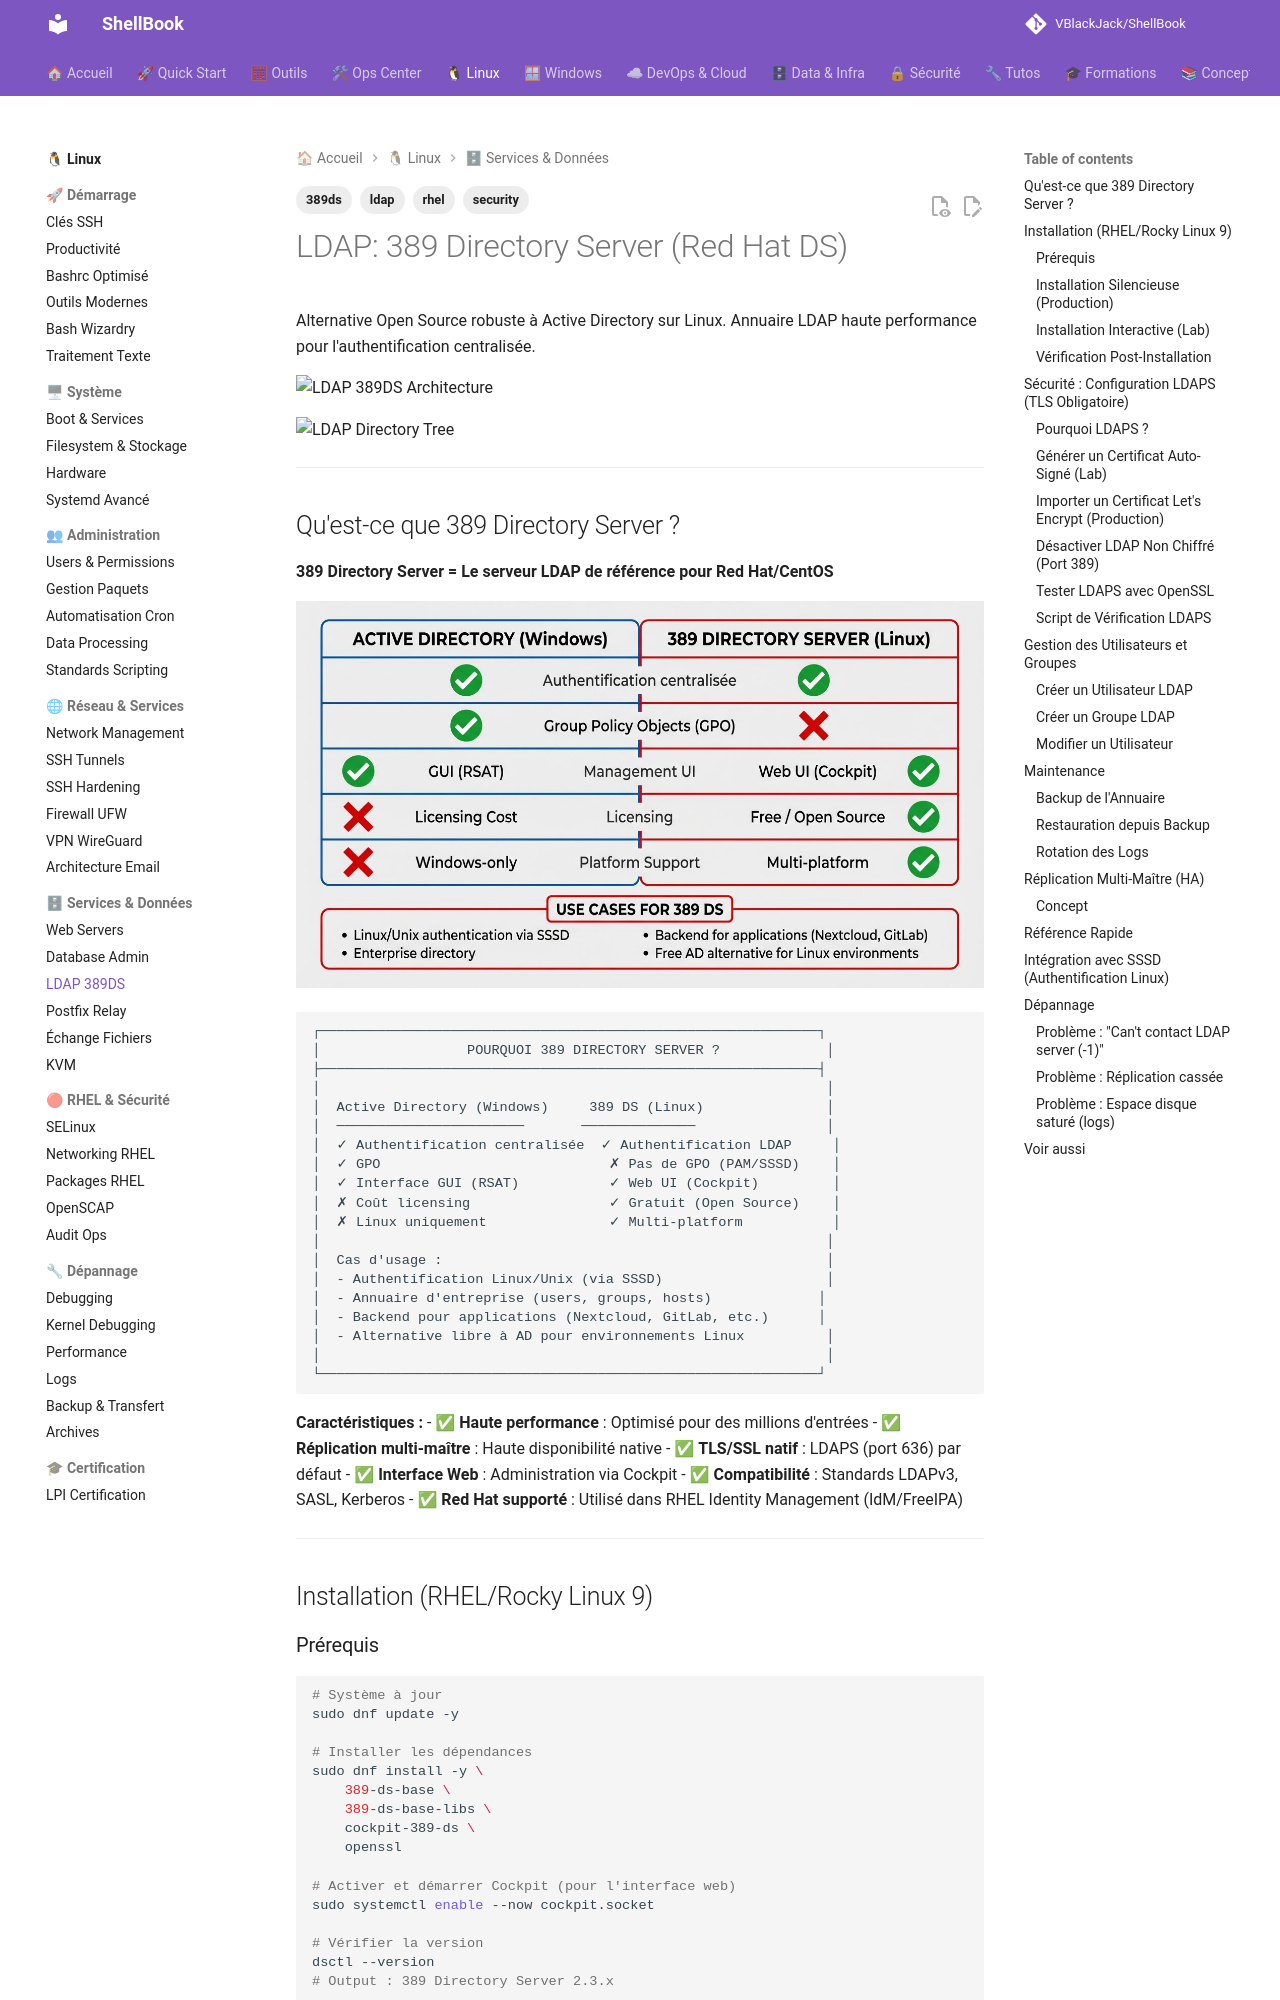

repository: VBlackJack/ShellBook · page: linux/ldap-389ds/index.html · generator: mkdocs

---
tags:
  - ldap
  - 389ds
  - security
  - rhel
---

# LDAP: 389 Directory Server (Red Hat DS)

Alternative Open Source robuste à Active Directory sur Linux. Annuaire LDAP haute performance pour l'authentification centralisée.

![LDAP 389DS Architecture](../assets/diagrams/ldap-389ds-architecture.jpeg)

![LDAP Directory Tree](../assets/infographics/linux/ldap-directory-tree.jpeg)

---

## Qu'est-ce que 389 Directory Server ?

**389 Directory Server = Le serveur LDAP de référence pour Red Hat/CentOS**

![AD vs 389DS Comparison](../assets/diagrams/ad-vs-389ds-comparison.jpeg)

```text
┌─────────────────────────────────────────────────────────────┐
│                  POURQUOI 389 DIRECTORY SERVER ?             │
├─────────────────────────────────────────────────────────────┤
│                                                              │
│  Active Directory (Windows)     389 DS (Linux)               │
│  ───────────────────────       ──────────────                │
│  ✓ Authentification centralisée  ✓ Authentification LDAP     │
│  ✓ GPO                            ✗ Pas de GPO (PAM/SSSD)    │
│  ✓ Interface GUI (RSAT)           ✓ Web UI (Cockpit)         │
│  ✗ Coût licensing                 ✓ Gratuit (Open Source)    │
│  ✗ Linux uniquement               ✓ Multi-platform           │
│                                                              │
│  Cas d'usage :                                               │
│  - Authentification Linux/Unix (via SSSD)                    │
│  - Annuaire d'entreprise (users, groups, hosts)             │
│  - Backend pour applications (Nextcloud, GitLab, etc.)      │
│  - Alternative libre à AD pour environnements Linux          │
│                                                              │
└─────────────────────────────────────────────────────────────┘
```

**Caractéristiques :**
- ✅ **Haute performance** : Optimisé pour des millions d'entrées
- ✅ **Réplication multi-maître** : Haute disponibilité native
- ✅ **TLS/SSL natif** : LDAPS (port 636) par défaut
- ✅ **Interface Web** : Administration via Cockpit
- ✅ **Compatibilité** : Standards LDAPv3, SASL, Kerberos
- ✅ **Red Hat supporté** : Utilisé dans RHEL Identity Management (IdM/FreeIPA)

---

## Installation (RHEL/Rocky Linux 9)
